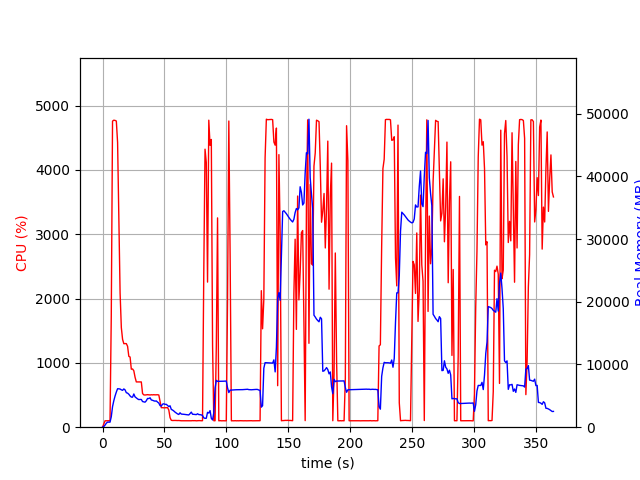

Values plotted in this chart, from the file beside it:
elapsed_time, nproc, cpu, mem_real, mem_virtual
4.649162292480469e-05, 1, 0.0, 7.91, 3185
1.006, 1, 49.7, 100.6, 782.6
2.013, 1, 99.3, 334.6, 1903
3.02, 1, 100.3, 626.6, 3189
4.028, 1, 100.2, 808.6, 3189
5.035, 1, 100.3, 805.2, 2677
6.042, 1, 100.3, 805.2, 2677
7.049, 1, 1724, 1655, 7389
8.071, 1, 4757, 3278, 9166
9.091, 1, 4772, 4216, 10161
10.11, 1, 4768, 4973, 10920
11.13, 1, 4759, 5604, 11630
12.15, 1, 4424, 6131, 12264
13.16, 1, 3218, 6118, 12467
14.17, 1, 2085, 6085, 12655
15.18, 1, 1548, 5956, 12895
16.19, 1, 1364, 5878, 12955
17.2, 1, 1298, 6100, 13407
18.2, 1, 1299, 5943, 13467
19.21, 1, 1299, 5497, 13467
20.22, 1, 1257, 5433, 13643
21.23, 1, 1101, 5253, 13643
22.24, 1, 1091, 4986, 13643
23.24, 1, 901.8, 4805, 13643
24.25, 1, 905.0, 4788, 13739
25.26, 1, 877.4, 5296, 14447
26.27, 1, 776.1, 4835, 14575
27.28, 1, 703.9, 4676, 14575
28.29, 1, 703.3, 4513, 14575
29.3, 1, 704.2, 4401, 14575
30.31, 1, 703.5, 4422, 14575
31.32, 1, 703.4, 4424, 14575
32.32, 1, 523.3, 4090, 14575
33.33, 1, 502.4, 4037, 14575
34.34, 1, 500.3, 3990, 14575
35.35, 1, 502.1, 4216, 14575
36.36, 1, 505.5, 4583, 14575
37.37, 1, 503.1, 4567, 14575
38.38, 1, 501.1, 4689, 14767
39.39, 1, 504.3, 4344, 14991
40.4, 1, 502.2, 4291, 14991
41.41, 1, 505.1, 4207, 14991
42.42, 1, 502.6, 4153, 14991
43.43, 1, 502.9, 4187, 14991
44.44, 1, 504.4, 4004, 14991
45.45, 1, 500.9, 3851, 14991
46.45, 1, 403.4, 3450, 14991
47.46, 1, 303.0, 3371, 14991
48.47, 1, 304.0, 3674, 14991
49.48, 1, 301.0, 3730, 14991
50.49, 1, 302.4, 3644, 14991
51.5, 1, 302.5, 3645, 14991
52.51, 1, 304.2, 3457, 14991
53.52, 1, 267.6, 3289, 14991
54.53, 1, 148.7, 3414, 14991
55.54, 1, 107.0, 2841, 14991
56.55, 1, 104.1, 2734, 14991
57.55, 1, 105.1, 2587, 14991
58.56, 1, 105.1, 2405, 14991
59.57, 1, 104.1, 2251, 14991
... 301 more rows
